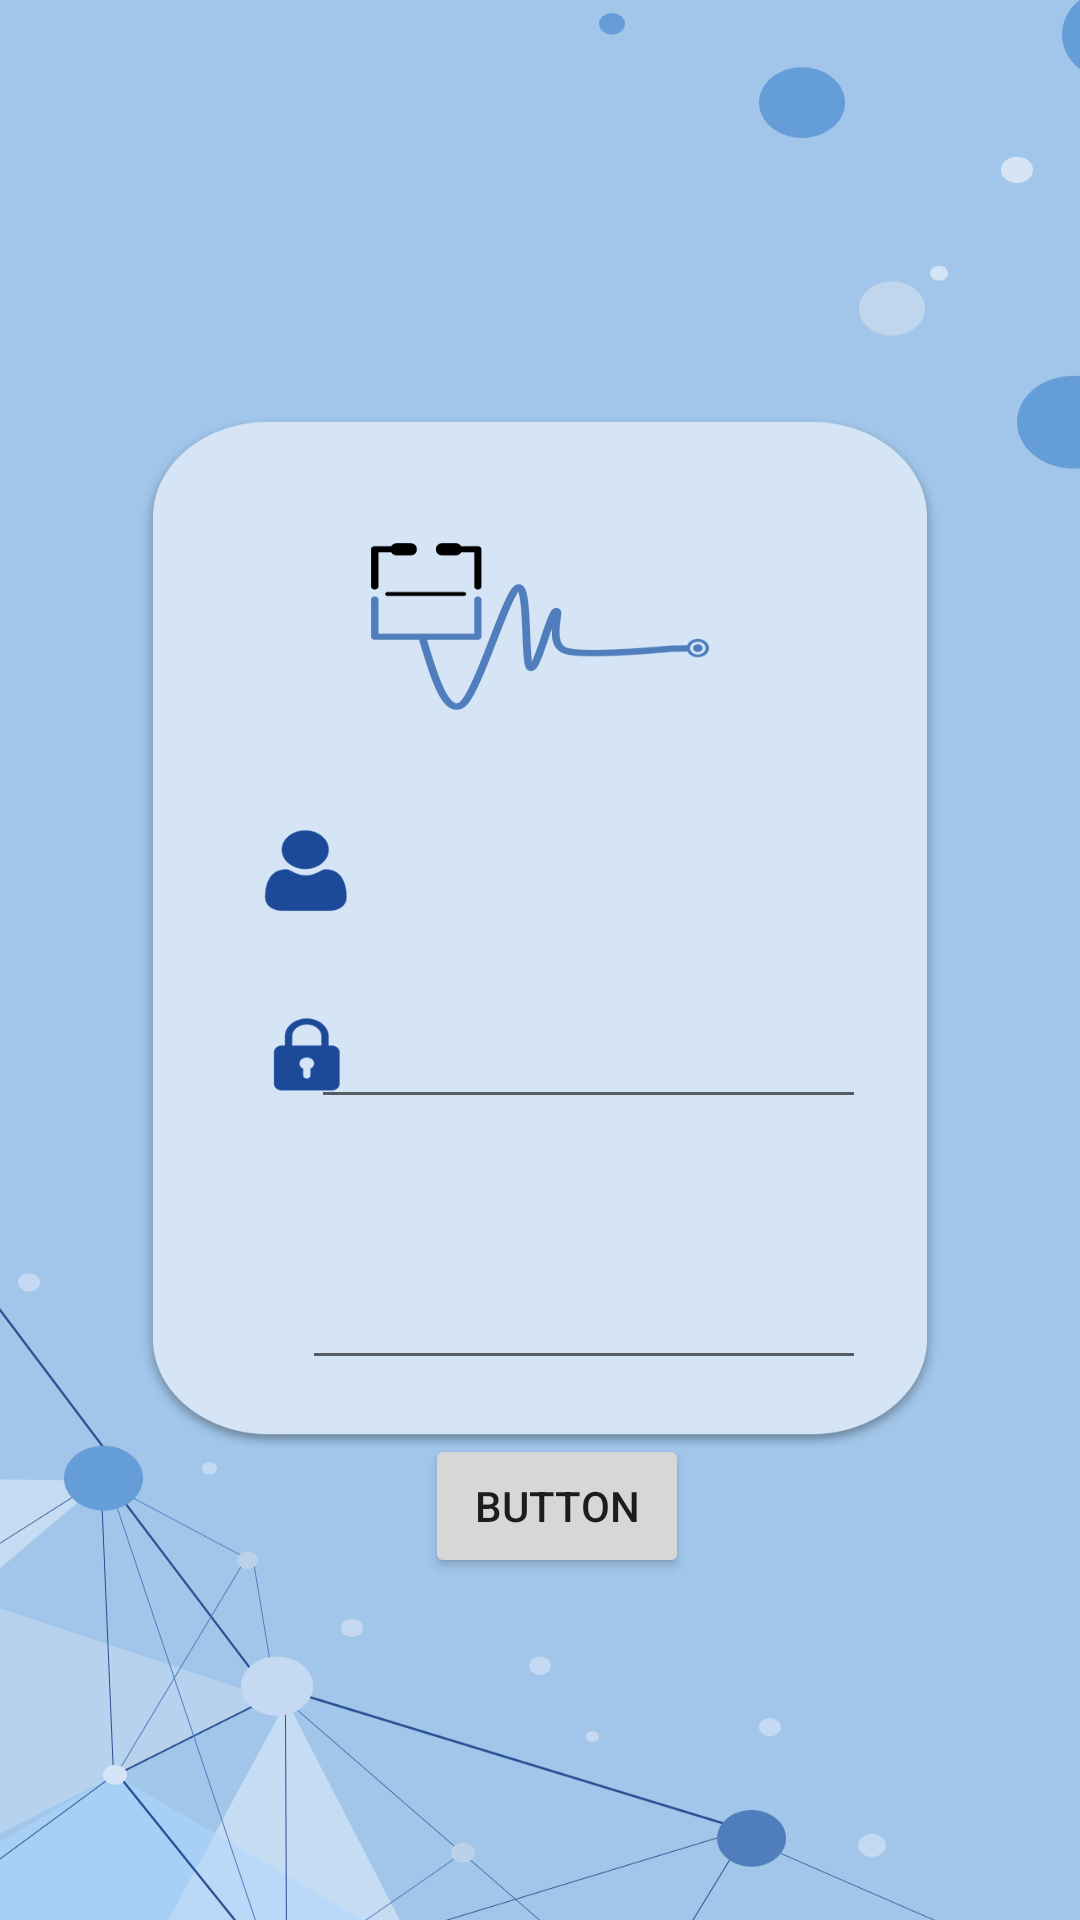

Produce the Android XML layout that renders to this screen, including the resource entries it uses.
<!-- AndroidManifest.xml: application theme Theme.NewHope -->
<!-- res/layout/activity_main.xml -->
<?xml version="1.0" encoding="utf-8"?>
<androidx.constraintlayout.widget.ConstraintLayout xmlns:android="http://schemas.android.com/apk/res/android"
    xmlns:app="http://schemas.android.com/apk/res-auto"
    xmlns:tools="http://schemas.android.com/tools"
    android:layout_width="match_parent"
    android:layout_height="match_parent"
    android:background="@drawable/login"
    tools:context=".MainActivity" >

    <EditText
        android:id="@+id/editTextTextEmailAddress"
        android:layout_width="185dp"
        android:layout_height="49dp"
        android:layout_marginStart="129dp"
        android:layout_marginTop="324dp"
        android:layout_marginEnd="97dp"
        android:ems="10"
        android:inputType="textEmailAddress"
        app:layout_constraintEnd_toEndOf="parent"
        app:layout_constraintStart_toStartOf="parent"
        app:layout_constraintTop_toTopOf="parent" />

    <EditText
        android:id="@+id/editTextTextPassword"
        android:layout_width="188dp"
        android:layout_height="43dp"
        android:layout_marginStart="126dp"
        android:layout_marginTop="44dp"
        android:layout_marginEnd="97dp"
        android:ems="10"
        android:inputType="textPassword"
        app:layout_constraintEnd_toEndOf="parent"
        app:layout_constraintStart_toStartOf="parent"
        app:layout_constraintTop_toBottomOf="@+id/editTextTextEmailAddress" />

    <Button
        android:id="@+id/button"
        android:layout_width="wrap_content"
        android:layout_height="wrap_content"
        android:layout_marginStart="164dp"
        android:layout_marginTop="18dp"
        android:layout_marginEnd="153dp"
        android:text="Button"
        app:layout_constraintEnd_toEndOf="parent"
        app:layout_constraintStart_toStartOf="parent"
        app:layout_constraintTop_toBottomOf="@+id/editTextTextPassword" />
</androidx.constraintlayout.widget.ConstraintLayout>
<!-- resources referenced by this layout -->
<resources>
  <!-- drawable login: png bitmap (drawable, 115843 bytes) -->
  <style name="Theme.NewHope" parent="Theme.MaterialComponents.DayNight.NoActionBar">
          
          <item name="colorPrimary">@color/purple_500</item>
          <item name="colorPrimaryVariant">@color/purple_700</item>
          <item name="colorOnPrimary">@color/white</item>
          
          <item name="colorSecondary">@color/teal_200</item>
          <item name="colorSecondaryVariant">@color/teal_700</item>
          <item name="colorOnSecondary">@color/black</item>
          
          <item name="android:statusBarColor">?attr/colorPrimaryVariant</item>
          
      </style>
  <!-- not gathered from this repository: default colours our renderer supplied (Android Studio template values) -->
  <color name="purple_500">#FF6200EE</color>
  <color name="purple_700">#FF3700B3</color>
  <color name="teal_200">#FF03DAC5</color>
  <color name="teal_700">#FF018786</color>
  <color name="black">#FF000000</color>
  <color name="white">#FFFFFFFF</color>
</resources>
